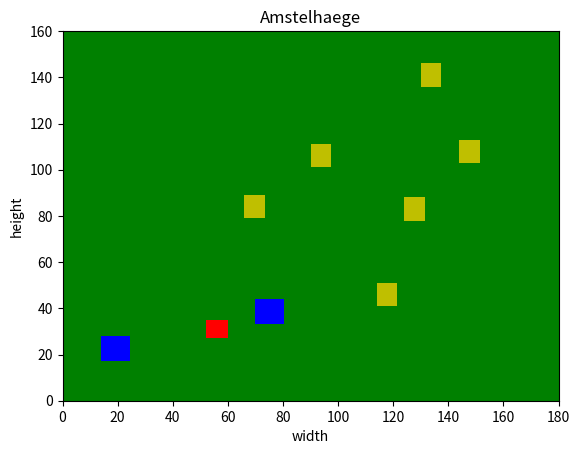

Python code for this plot:
import numpy as np
import matplotlib.pyplot as plt
import random as random

class grid(object):
	def __init__(self, width, height):
		self.width = width
		self.height = height

	def makegrid(self, coordinatelist):
		# make the figure
		fig = plt.figure()

		# make plot with green background
		ax = fig.add_subplot(1, 1, 1)

		# make axes grid steps of 0.5 m
		major_ticks = np.arange(0, 200, 20)
		minor_ticks = np.arange(0, 200, 0.5)
		# imshow
		
		# # makes lines for grid 
		# ax.set_xticks(major_ticks)
		# ax.set_xticks(minor_ticks, minor=True)
		# ax.set_yticks(major_ticks)
		# ax.set_yticks(minor_ticks, minor=True)
		# ax.grid(which='both')

		# set limits for the plot
		ax.set_xlim(left=0, right=self.width, auto=False)
		ax.set_ylim(bottom=0, top=self.height, auto=False)
		
		# set labels for the axes 
		plt.xlabel('width')
		plt.ylabel('height')
		plt.title('Amstelhaege')
		
		# make background grid green
		x = [180, 180, 0, 0]
		y = [0, 160, 160, 0]
		ax.fill(x, y, "g")
		
		# iterate over coordinate list and select coordinates
		for element in coordinatelist:
			x = [element[2], element[2], element[0], element[0]]
			y = [element[1], element[3], element[3], element[1]]
				
			# color coordinates coresponding color
			if element[4] == 1:
				ax.fill(x, y, "r")
			elif element[4] == 2:
				ax.fill(x, y, "y")
			elif element[4] == 3:
				ax.fill(x, y, "b")
	
		# plt.legend(loc=0)
		plt.show()

class house(object):
	def __init__(self, x, y, height, width, price, space, percentage, count):
		self.x = x
		self.y = y
		self.coordinates = [x,y]
		self.height = height
		self.width = width
		self.price = price
		self.space = space
		self.percentage = percentage
		self.count = count

	def coordinates_house(self):
		left_x = self.x
		down_y = self.y - self.height
		right_x = self.x + self.width
		up_y = self.y
		count = self.count
		house_coordinates = [left_x, up_y, right_x, down_y, count]
		if left_x < self.space:
			print("does not fit left: {}".format(house_coordinates))
		elif right_x > (160 - self.space):
			print("does not fit right: {}".format(house_coordinates))
		elif up_y > (160 - self.space):
			print("does not fit on top: {}".format(house_coordinates))
		elif down_y < self.space:
		 	print("does not fit on the bottom: {}".format(house_coordinates))
		else:
			# print(house_coordinates)
			return house_coordinates

# define specifics for single house
class single(house):
	def __init__(self, coordinates):
		super().__init__(x = coordinates[0], y=coordinates[1], height = 8,
		 width = 8, price = 285000, space = 2, percentage = 1.03, count = 1)

# define specifics for bungalow house
class bungalow(house):
	def __init__(self, coordinates):
		super().__init__(x = coordinates[0], y=coordinates[1], height = 10,
		 width = 7.5, price = 399000, space = 3, percentage = 1.04, count = 2)

# define specifics for maison house
class maison(house):
	def __init__(self, coordinates):
		super().__init__(x = coordinates[0], y=coordinates[1], height = 11,
		 width = 10.5, price = 610000, space = 6, percentage = 1.06, count = 3)
  
# Random coordinate generation after grid boundaries are given
def Randomizer(grid):

	# max and min value of the coordinates are grid outliers
	maxX = grid.width
	maxY = grid.height
	minX = 0
	minY = 0
	
	# generate random x and y for left up corner
	random_x = random.randint(minX, maxX)
	random_y = random.randint(minY, maxY)
	return [random_x, random_y]

# set height and width of the land
land = grid(180, 160)

# create empty coordinate list
coordinate_list = []

# create 10 random coordinates
for houses in range(10):
	cord = Randomizer(land)

	# create either single, bungalow or maison
	housenr = random.randint(1, 3)
	if housenr == 1:
		build = single
	elif housenr == 2:
		build = bungalow
	elif housenr == 3:
		build = maison
	house = build(cord)
	
	# check if the coordinates are overlapping
	this_cord = house.coordinates_house()
	if this_cord != None:
		if len(coordinate_list) > 0:
			coordinate_list.append(this_cord)
			# TODO WERK NIET
			for cords in coordinate_list:
				if (this_cord[0]>cords[0] or this_cord[0]==cords[0]) and (this_cord[0]<cords[2] or this_cord[0]==cords[2]) and (this_cord[1]<cords[1] or this_cord[1]==cords[1]) and (this_cord[1]>cords[3] or this_cord[1]==cords[3]):
					print("overlap")
				else:
					print("would fit")
		else:
			coordinate_list.append(this_cord)
			

print(coordinate_list)

# make a grid of the coordinates in coordinate list
land.makegrid(coordinate_list) 


